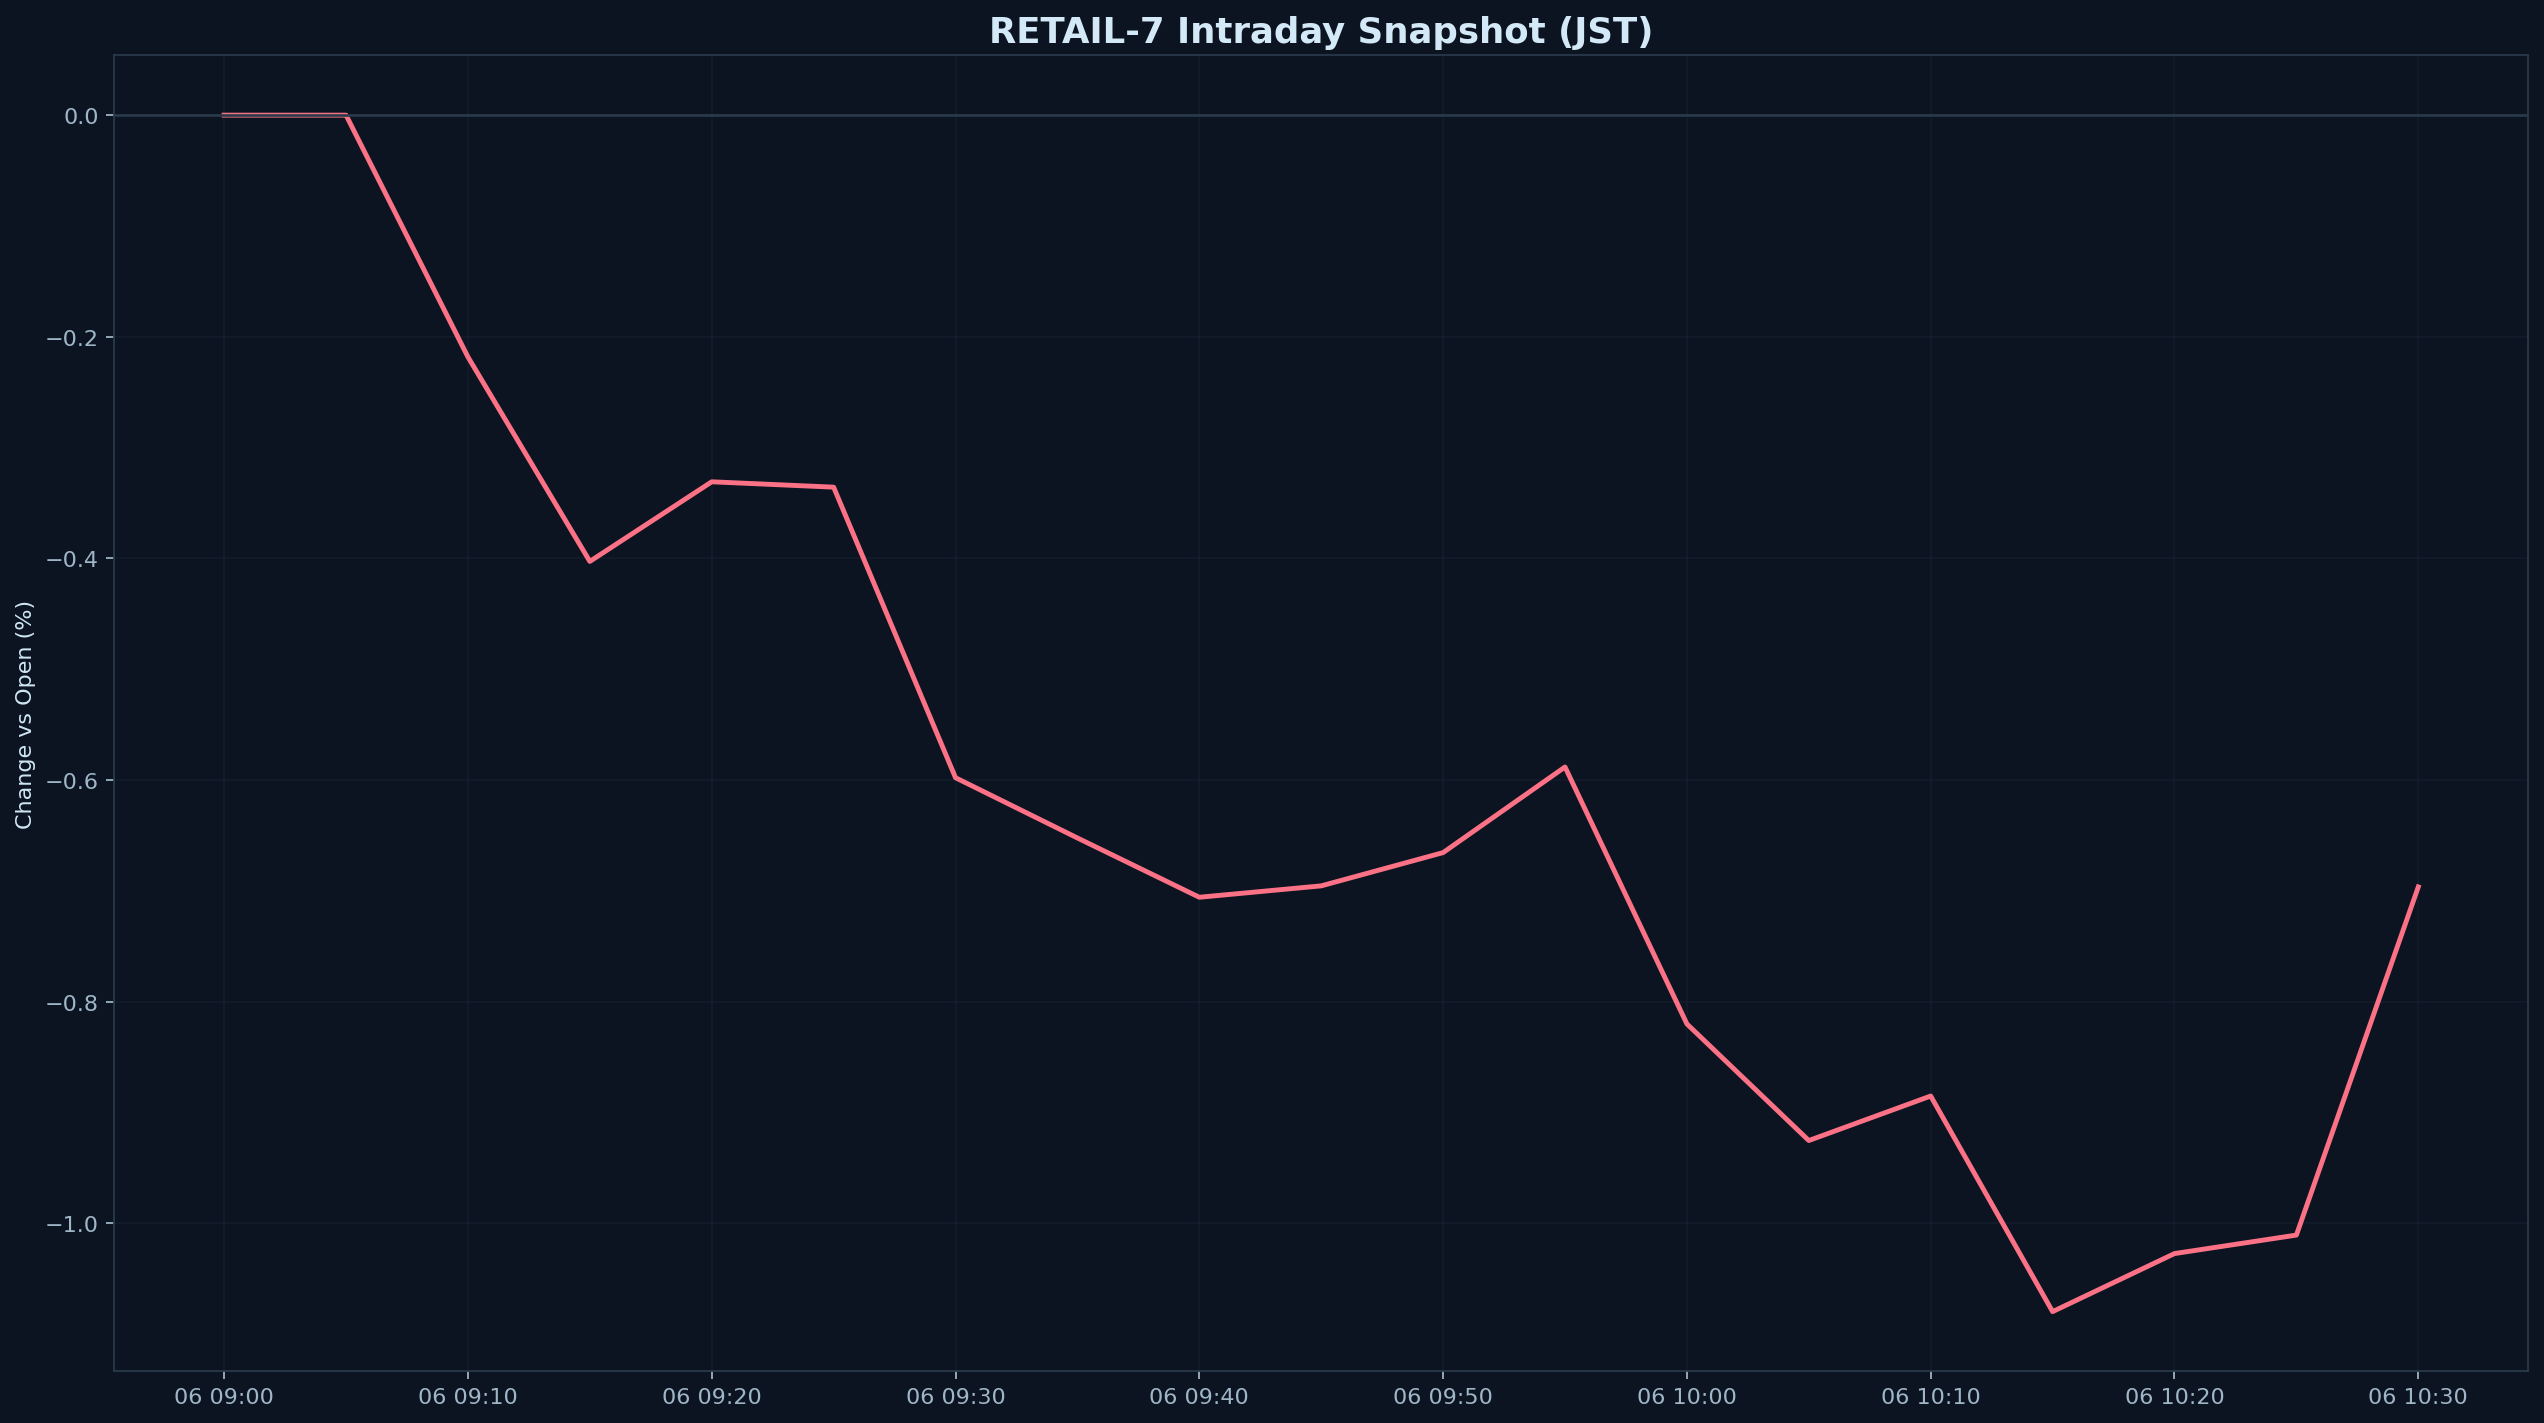

The file beside this chart, header and first rows:
datetime_jst, pct
2026-01-06 09:00:00+09:00, 0.000000
2026-01-06 09:05:00+09:00, 0.000000
2026-01-06 09:10:00+09:00, -0.2182
2026-01-06 09:15:00+09:00, -0.4027
2026-01-06 09:20:00+09:00, -0.3308
2026-01-06 09:25:00+09:00, -0.3357
2026-01-06 09:30:00+09:00, -0.5978
2026-01-06 09:35:00+09:00, -0.6522
2026-01-06 09:40:00+09:00, -0.7057
2026-01-06 09:45:00+09:00, -0.6954
2026-01-06 09:50:00+09:00, -0.6654
2026-01-06 09:55:00+09:00, -0.5882
2026-01-06 10:00:00+09:00, -0.82
2026-01-06 10:05:00+09:00, -0.9252
2026-01-06 10:10:00+09:00, -0.8851
2026-01-06 10:15:00+09:00, -1.08
2026-01-06 10:20:00+09:00, -1.027
2026-01-06 10:25:00+09:00, -1.011
2026-01-06 10:30:00+09:00, -0.6964
